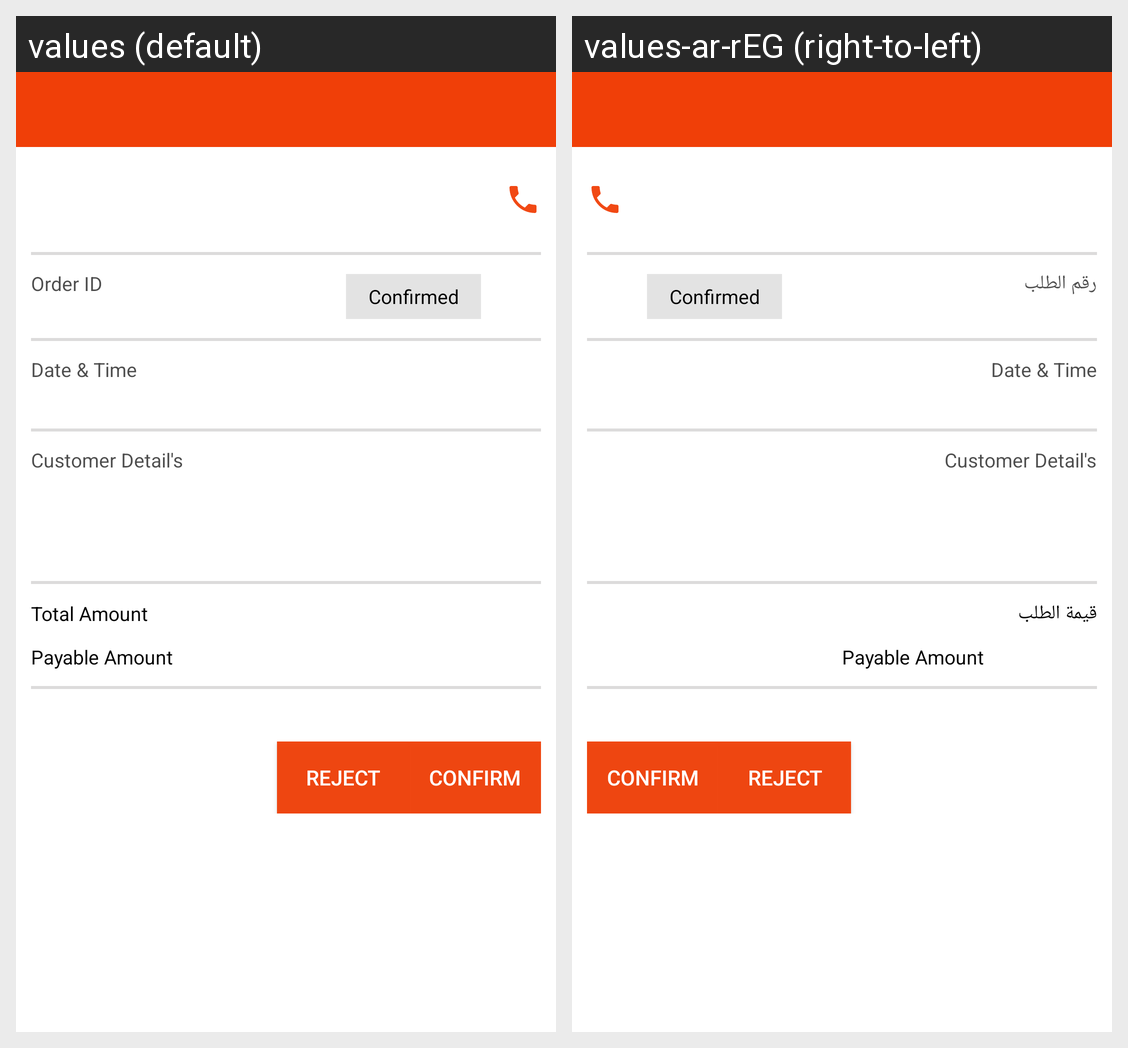

Locale-by-locale string values for the Android screen shown in this grid:
Android screen res/layout/activity_order_details_today.xml rendered under 2 locales, left to right: values (default), values-ar-rEG (right-to-left). Device: Nexus 5 (rendered at 1080×1920; each locale shown at half size, 540×960, under a caption strip naming it); theme AppTheme.
Strings drawn on this screen, with the default value and each locale's value (text and hints the layout hard-codes, and strings that could not be matched under every locale, appear in the picture but are not listed):

order_id
  values: Order ID
  values-ar-rEG: رقم الطلب

ord_am
  values: Total Amount
  values-ar-rEG: قيمة الطلب
